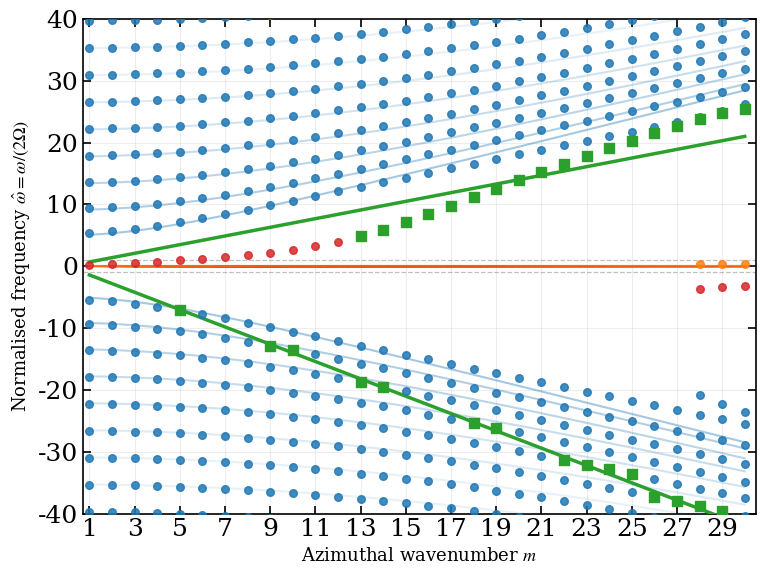
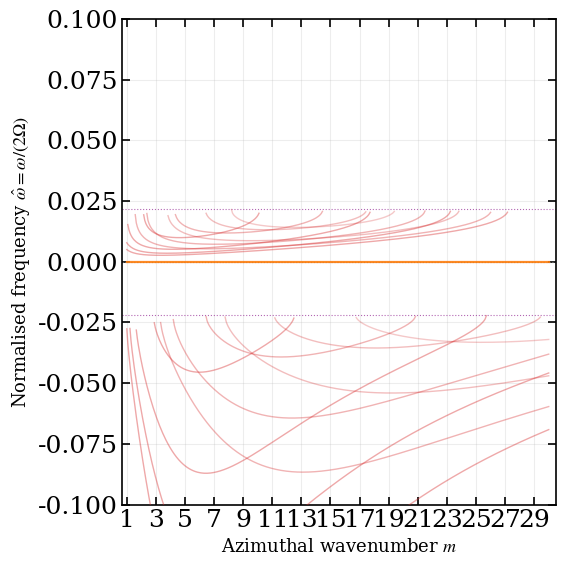
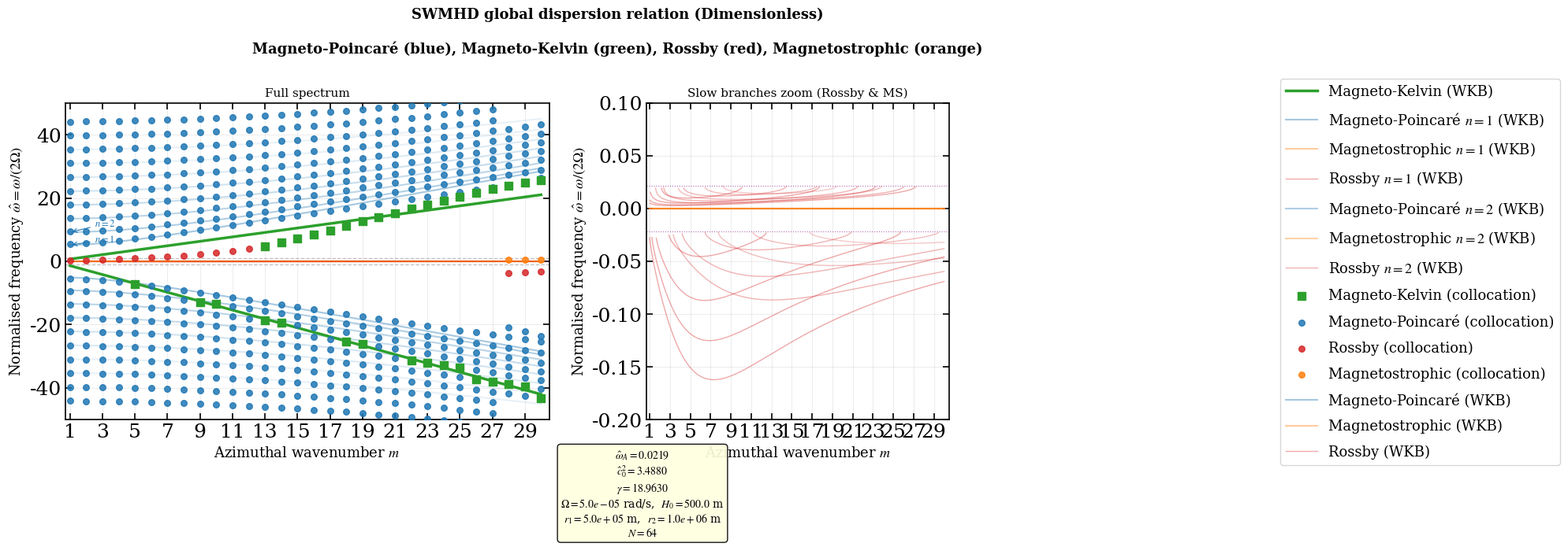

These figures' Python source, in order:
import numpy as np
import matplotlib.pyplot as plt
import warnings
import time
warnings.filterwarnings("ignore")

# ==========================================================
# Publication style settings
# ==========================================================
plt.rcParams.update({
    "font.family": "serif",
    "mathtext.fontset": "stix",
    "font.size": 18,
    "axes.linewidth": 1.2,
    "xtick.direction": "in",
    "ytick.direction": "in",
    "xtick.top": True,
    "ytick.right": True,
    "xtick.major.size": 6,
    "ytick.major.size": 6,
    "xtick.major.width": 1.2,
    "ytick.major.width": 1.2,
})

# ── 0.  Physical parameters ─────────────────────────────────────────────────
MU0   = 4 * np.pi * 1e-7
Omega = 0.5e-4        # rad/s
H0    = 500.0         # m
g     = 9.81          # m/s^2
B0    = 3e-5        # T
rho0  = 600.0        # kg/m^3
C     = 1e10       # m^3/s^2

r1    = 0.5e6         # inner radius [m]
r2    = 1e6           # outer radius [m]
r0    = 0.5 * (r1 + r2)

VA2      = B0**2 / (MU0 * rho0)
omA2     = VA2 / H0**2
omA      = np.sqrt(omA2)
beta_g   = 2.0 * C / r0**3
beta_eff = beta_g
c0sq     = g * H0
c0       = np.sqrt(c0sq)
f        = 2.0 * Omega          # Coriolis parameter

# ── Dimensionless Parameters ────────────────────────────────────────────────
f_scale = 2.0 * Omega
hat_r1 = r1 / r0
hat_r2 = r2 / r0
hat_c0sq = c0sq / (Omega**2 * r0**2)
hat_VA2 = VA2 / (Omega**2 * r0**2)
hat_VA2sq=np.sqrt(hat_VA2)
gamma = 2.0 * C / (Omega**2 * r0**3)
hat_omA = np.sqrt(VA2) / (f_scale * H0)
hat_omA2 = hat_omA**2

print("=" * 62)
print("  System Parameters (Dimensionless)")
print("=" * 62)
print(f"  Three Governing Numbers:")
print(f"    1. Magnetic-Coriolis ratio (hat_VA2sq) : {hat_VA2sq:.4f}")
print(f"    2. Inverse Of Froude Number Square          (hat_c0^2)    : {hat_c0sq:.4f}")
print(f"    3. Radial-gravity ratio    (gamma)       : {gamma:.4f}")
print("-" * 62)
print(f"  Domain: hat_r in [{hat_r1:.3f}, {hat_r2:.3f}]")
print()

# ── 1.  Collocation machinery ───────────────────────────────────────────────
N_col = 64

def chebyshev_lobatto(N, r_min, r_max):
    j = np.arange(N); xi = np.cos(j * np.pi / (N - 1))
    c = np.ones(N); c[0] = 2; c[-1] = 2
    X = np.tile(xi, (N, 1)); dX = X - X.T
    D = np.zeros((N, N))
    for i in range(N):
        for k in range(N):
            if i != k:
                D[i, k] = (c[i] / c[k]) / dX[i, k]
    D -= np.diag(D.sum(axis=1))
    sc = 2.0 / (r_max - r_min); D1 = sc * D; D2 = D1 @ D1
    rp = 0.5*(r_min+r_max) + 0.5*(r_max-r_min)*xi
    rp = rp[::-1]; D1 = D1[::-1,::-1]; D2 = D2[::-1,::-1]
    return rp, D1, D2

hat_r_grid, D1_mat, D2_mat = chebyshev_lobatto(N_col, hat_r1, hat_r2)

def omega_star_hat(hat_omega):
    """Dimensionless modified frequency hat_omega_* = hat_omega + hat_omega_A^2 / hat_omega."""
    return hat_omega + hat_omA2 / hat_omega

def build_matrix(hat_omega, m_val):
    ws_hat = omega_star_hat(hat_omega)

    # P_coeff: 1/r - (1+gamma)(r-1)/c0^2
    Pv = 1.0 / hat_r_grid - (1+ gamma) * (hat_r_grid - 1.0) / hat_c0sq

    # Q_coeff
    term1 = 4.0 * hat_omega * (ws_hat**2 - 1.0) / (ws_hat * hat_c0sq)
    term2 = -m_val**2 / hat_r_grid**2
    term3 = -(1+gamma) * (2.0 * hat_r_grid - 1.0) / (hat_c0sq * hat_r_grid)
    term4 = -m_val * (1+gamma) * (hat_r_grid - 1.0) / (ws_hat * hat_c0sq * hat_r_grid)
    Qv = term1 + term2 + term3 + term4

    L = D2_mat + np.diag(Pv) @ D1_mat + np.diag(Qv)
    for idx in [0, N_col - 1]:
        rb = hat_r_grid[idx]
        bc_eta_coeff = -(ws_hat * (1+ gamma) * (rb - 1.0) + m_val * hat_c0sq / rb)
        L[idx,:] = ws_hat * hat_c0sq * D1_mat[idx,:] + bc_eta_coeff * np.eye(N_col)[idx]
    return L

# Caches and state for find_eigenvalues
_matrix_cache = {}
_last_solved_m = None
_last_solved_eigs = None

def get_sigma_min(hat_omega, m_val):
    key = (float(hat_omega), int(m_val), int(N_col))
    if key in _matrix_cache:
        return _matrix_cache[key]
    L = build_matrix(hat_omega, m_val)
    from scipy.linalg import svdvals
    try:
        sigmas = svdvals(L)
        val = float(np.min(sigmas))
    except Exception:
        val = np.nan
    _matrix_cache[key] = val
    return val

def find_eigenvalues(m_val, omega_range=(-45, 45), n_scan=1000, return_eigenfunctions=False):
    """
    Return sorted real eigenfrequencies (dimensionless) for azimuthal mode m_val,
    using a singular-value-based nonlinear eigenvalue solver.
    """
    global _last_solved_m, _last_solved_eigs
    tol = 1e-4  # Using 1e-4 because singular values scale with matrix size/Chebyshev order and are not exactly zero

    # 1. Try Continuation first if we have the previous mode's eigenvalues
    roots = []
    continuation_successful = False

    if _last_solved_m is not None and m_val == _last_solved_m + 1 and _last_solved_eigs is not None and len(_last_solved_eigs) > 0:
        continuation_failed = False
        temp_roots = []
        for w_guess in _last_solved_eigs:
            half_width = 1.5
            # Local grid search around guess
            local_scan = np.linspace(w_guess - half_width, w_guess + half_width, 21)
            local_sigmas = [get_sigma_min(w, m_val) for w in local_scan]

            # Find local minima
            min_indices = []
            for k in range(1, len(local_sigmas) - 1):
                if local_sigmas[k] < local_sigmas[k-1] and local_sigmas[k] < local_sigmas[k+1]:
                    min_indices.append(k)

            if len(min_indices) > 0:
                min_indices.sort(key=lambda idx: local_sigmas[idx])
                best_idx = min_indices[0]
                try:
                    from scipy.optimize import minimize_scalar
                    res = minimize_scalar(
                        lambda w: get_sigma_min(w, m_val),
                        bracket=(local_scan[best_idx-1], local_scan[best_idx], local_scan[best_idx+1]),
                        method='brent',
                        options={'xtol': 1e-12}
                    )
                    if res.success and res.fun < tol:
                        w_refined = res.x
                        if not any(abs(w_refined - r) < 5e-3 for r in temp_roots):
                            temp_roots.append(w_refined)
                        else:
                            continuation_failed = True
                            break
                    else:
                        continuation_failed = True
                        break
                except Exception:
                    continuation_failed = True
                    break
            else:
                # Direct bounded minimization if no local minimum was resolved on grid
                try:
                    from scipy.optimize import minimize_scalar
                    res = minimize_scalar(
                        lambda w: get_sigma_min(w, m_val),
                        bounds=(w_guess - half_width, w_guess + half_width),
                        method='bounded',
                        options={'xatol': 1e-12}
                    )
                    if res.success and res.fun < tol:
                        w_refined = res.x
                        if not any(abs(w_refined - r) < 5e-3 for r in temp_roots):
                            temp_roots.append(w_refined)
                        else:
                            continuation_failed = True
                            break
                    else:
                        continuation_failed = True
                        break
                except Exception:
                    continuation_failed = True
                    break

        if not continuation_failed and len(temp_roots) == len(_last_solved_eigs):
            roots = temp_roots
            continuation_successful = True

    # 2. Global Coarse Scan if continuation is not attempted or fails
    if not continuation_successful:
        roots = []
        scan = np.linspace(*omega_range, n_scan)
        scan = scan[np.abs(scan) > 0.01]

        ld = []
        for w in scan:
            ld.append(get_sigma_min(w, m_val))

        for k in range(1, len(ld) - 1):
            if np.isfinite(ld[k]) and ld[k] < ld[k-1] and ld[k] < ld[k+1]:
                try:
                    from scipy.optimize import minimize_scalar
                    res = minimize_scalar(
                        lambda w: get_sigma_min(w, m_val),
                        bracket=(scan[k-1], scan[k], scan[k+1]),
                        method='brent',
                        options={'xtol': 1e-12}
                    )
                    if res.success and res.fun < tol:
                        w_refined = res.x
                        dup = any(abs(w_refined - wr) < 5e-3 for wr in roots)
                        if not dup:
                            roots.append(w_refined)
                except Exception:
                    pass

    sorted_roots = np.array(sorted(roots))

    _last_solved_m = m_val
    _last_solved_eigs = sorted_roots

    if return_eigenfunctions:
        from scipy.linalg import svd
        eigenfunctions = []
        for w in sorted_roots:
            L = build_matrix(w, m_val)
            try:
                U, S, Vh = svd(L)
                eta = Vh[-1, :]
                eta = eta / np.max(np.abs(eta))
            except Exception:
                eta = np.zeros_like(hat_r_grid)
            eigenfunctions.append(eta)
        return sorted_roots, eigenfunctions
    else:
        return sorted_roots

# ── 2.  WKB analytic dispersion relations (Dimensionless) ────────────────────
def wkb_branches(m_val, n_radial=1):
    hat_kr = n_radial * np.pi / (hat_r2 - hat_r1)

    # 1. MP+, MP-, and MS evaluated strictly at r=1
    r_val = 1.0
    R_1 = gamma * (2*r_val - 1) / r_val
    S_1 = 0.0  # S(1) = 0 exactly
    kappa2_1 = hat_kr**2 + m_val**2 / r_val**2
    K_1 = hat_c0sq * kappa2_1 + R_1

    A2 = 2.0 * hat_omA2 - 1.0 - 0.25 * K_1
    A1 = 0.0
    A0 = hat_omA2 * (hat_omA2 - 0.25 * K_1)

    disc = A2**2 - 4.0 * A0
    if disc < 0: disc = 0.0

    X1 = (-A2 + np.sqrt(disc)) / 2.0
    X2 = (-A2 - np.sqrt(disc)) / 2.0

    oMP_p = +np.sqrt(max(X1, 0)) if X1 >= 0 else np.nan
    oMP_m = -np.sqrt(max(X1, 0)) if X1 >= 0 else np.nan

    # MS comes from the slow mode root at r=1. Rossby is exactly 0 here.
    oMS = -np.sqrt(max(X2, 0)) if X2 >= 0 and hat_omA2 > 0 else np.nan
    if np.isnan(oMS) and hat_omA2 > 0:
        oMS = np.sqrt(max(X2, 0)) # Might be positive

    # Recalculate accurately for sign handling: MS approx at r=1
    oMS_val = - hat_VA2 * kappa2_1 / (4.0 + hat_c0sq * kappa2_1) if hat_VA2 > 0 else 0.0

    # 2. Rossby wave evaluated as an array over 10 points spanning r1 to r2
    r_grid = np.linspace(hat_r1, hat_r2, 10)
    oR_arr = []

    for r in r_grid:
        R_r = gamma * (2*r - 1) / r
        S_r = m_val * gamma * (r - 1) / r
        kappa2_r = hat_kr**2 + m_val**2 / r**2
        K_r = hat_c0sq * kappa2_r + R_r

        C4 = 4.0
        C3 = 0.0
        C2 = 8.0 * hat_omA2 - 4.0 - K_r
        C1 = -S_r
        C0 = 4.0 * hat_omA2**2 - hat_omA2 * K_r

        roots = np.roots([C4, C3, C2, C1, C0])
        roots = [x.real for x in roots if abs(x.imag) < 1e-6]

        if len(roots) >= 3:
            roots_sorted = np.sort(roots)
            # R is typically one of the middle roots.
            # We tie break with the hydrodynamic approximation:
            hat_k2_avg = hat_kr**2 + (m_val/r)**2
            oR_approx = - gamma * m_val / (2.0 * (hat_k2_avg + 4.0 / hat_c0sq))

            mid1, mid2 = roots_sorted[1], roots_sorted[2]
            if abs(mid1 - oR_approx) < abs(mid2 - oR_approx):
                oR_val = mid1
            else:
                oR_val = mid2
            oR_arr.append(oR_val)
        else:
            oR_arr.append(np.nan)

    # Kelvin waves
    # inner
    hat_c0 = np.sqrt(hat_c0sq)

    arg_in = m_val**2 * hat_c0sq / hat_r1**2 - 4.0 * hat_omA2
    if arg_in >= 0 and hat_omA <= m_val * hat_c0 / (2.0 * hat_r1):
        oMK_in = -0.5 * np.sqrt(arg_in)
    else:
        oMK_in = np.nan

    # outer
    arg_out = m_val**2 * hat_c0sq / hat_r2**2 - 4.0 * hat_omA2
    if arg_out >= 0 and hat_omA <= m_val * hat_c0 / (2.0 * hat_r2):
        oMK_out = 0.5 * np.sqrt(arg_out)
    else:
        oMK_out = np.nan

    return oMP_p, oMP_m, oMK_in, oMK_out, np.array(oR_arr), oMS_val

# ── 3. Branch assignment with global minimum distance logic ─────────────────
def assign_branches_global(eigs, m_val, N_max=20):
    wkb_preds = {}

    _, _, oMK_in, oMK_out, _, _ = wkb_branches(m_val, 1)

    if not np.isnan(oMK_in):
        wkb_preds[('MK_in', 0)] = oMK_in
    if not np.isnan(oMK_out):
        wkb_preds[('MK_out', 0)] = oMK_out

    for n in range(1, N_max + 1):
        oMP_p, oMP_m, _, _, oR_arr, oMS_val = wkb_branches(m_val, n)
        if not np.isnan(oMP_p): wkb_preds[('MP_p', n)] = oMP_p
        if not np.isnan(oMP_m): wkb_preds[('MP_m', n)] = oMP_m
        wkb_preds[('R', n)] = oR_arr
        if not np.isnan(oMS_val): wkb_preds[('MS', n)] = oMS_val

    distances = []
    for i, eig in enumerate(eigs):
        for branch_id, wkb_vals in wkb_preds.items():
            if isinstance(wkb_vals, np.ndarray):
                valid_vals = wkb_vals[~np.isnan(wkb_vals)]
                if len(valid_vals) > 0:
                    dist = np.min(np.abs(eig - valid_vals))
                    distances.append((dist, i, branch_id))
            else:
                dist = abs(eig - wkb_vals)
                distances.append((dist, i, branch_id))

    distances.sort(key=lambda x: x[0])

    assigned_eigs = set()
    assigned_branches = set()
    matches = {}

    for dist, eig_idx, branch_id in distances:
        if eig_idx not in assigned_eigs and branch_id not in assigned_branches:
            assigned_eigs.add(eig_idx)
            assigned_branches.add(branch_id)
            matches[branch_id] = eigs[eig_idx]

    results = {
        'MK_in': None,
        'MK_out': None,
        'MP_p': {},
        'MP_m': {},
        'R': {},
        'MS': {}
    }

    for branch_id, eig_val in matches.items():
        b_name, n = branch_id
        if b_name == 'MK_in':
            results['MK_in'] = eig_val
        elif b_name == 'MK_out':
            results['MK_out'] = eig_val
        else:
            results[b_name][n] = eig_val

    return results

# ── 4.  Validation routine ───────────────────────────────────────────────────
def validate_solver(m_list=[1, 2, 3]):
    global N_col, hat_r_grid, D1_mat, D2_mat

    orig_N_col = N_col
    orig_r_grid = hat_r_grid
    orig_D1 = D1_mat
    orig_D2 = D2_mat

    results_by_N = {}
    cpu_times = {}

    resolutions = [64, 128, 256]
    for N in resolutions:
        print(f"\n--- Validating solver at resolution N = {N} ---")
        N_col = N
        hat_r_grid, D1_mat, D2_mat = chebyshev_lobatto(N, hat_r1, hat_r2)

        # Reset continuation state to avoid cross-resolution interference
        global _last_solved_m, _last_solved_eigs
        _last_solved_m = None
        _last_solved_eigs = None

        global _matrix_cache
        _matrix_cache.clear()

        t0 = time.time()
        res_m = {}
        for m in m_list:
            eigs = find_eigenvalues(m)
            assigned = assign_branches_global(eigs, m)
            res_m[m] = assigned
        t1 = time.time()

        results_by_N[N] = res_m
        cpu_times[N] = t1 - t0
        print(f"Completed N = {N} in {cpu_times[N]:.2f} seconds.")

    N_col = orig_N_col
    hat_r_grid = orig_r_grid
    D1_mat = orig_D1
    D2_mat = orig_D2
    _matrix_cache.clear()
    _last_solved_m = None
    _last_solved_eigs = None

    def flatten_results(res_m):
        flat = {}
        for m, assigned in res_m.items():
            if assigned['MK_in'] is not None:
                flat[(m, 'MK_in')] = assigned['MK_in']
            if assigned['MK_out'] is not None:
                flat[(m, 'MK_out')] = assigned['MK_out']
            for n, val in assigned['MP_p'].items():
                flat[(m, f'MP_p_n{n}')] = val
            for n, val in assigned['MP_m'].items():
                flat[(m, f'MP_m_n{n}')] = val
            for n, val in assigned['R'].items():
                flat[(m, f'R_n{n}')] = val
            for n, val in assigned['MS'].items():
                flat[(m, f'MS_n{n}')] = val
        return flat

    flat_64 = flatten_results(results_by_N[64])
    flat_128 = flatten_results(results_by_N[128])
    flat_256 = flatten_results(results_by_N[256])

    def compare_flat(flat_ref, flat_comp):
        keys_ref = set(flat_ref.keys())
        keys_comp = set(flat_comp.keys())

        missing = keys_ref - keys_comp
        additional = keys_comp - keys_ref
        common = keys_ref & keys_comp

        rel_errors = []
        for k in common:
            v_ref = flat_ref[k]
            v_comp = flat_comp[k]
            if abs(v_ref) > 1e-12:
                rel_err = abs(v_comp - v_ref) / abs(v_ref)
            else:
                rel_err = abs(v_comp - v_ref)
            rel_errors.append(rel_err)

        if rel_errors:
            max_rel = np.max(rel_errors)
            rms_rel = np.sqrt(np.mean(np.array(rel_errors)**2))
        else:
            max_rel, rms_rel = 0.0, 0.0

        return {
            'max_rel': max_rel,
            'rms_rel': rms_rel,
            'missing': missing,
            'additional': additional
        }

    comp_64_128 = compare_flat(flat_64, flat_128)
    comp_128_256 = compare_flat(flat_128, flat_256)

    print("=" * 60)
    print("               SWMHD SOLVER VALIDATION REPORT")
    print("=" * 60)
    print(f"Modes validated: {m_list}")
    print(f"CPU Times:")
    for N in resolutions:
        print(f"  N = {N:3d}: {cpu_times[N]:.2f} seconds")
    print("-" * 60)
    print("Resolution N=64 vs N=128:")
    print(f"  Max Relative Difference: {comp_64_128['max_rel']:.2e}")
    print(f"  RMS Relative Difference: {comp_64_128['rms_rel']:.2e}")
    print(f"  Missing modes in N=128:  {len(comp_64_128['missing'])} {list(comp_64_128['missing'])}")
    print(f"  Extra modes in N=128:    {len(comp_64_128['additional'])} {list(comp_64_128['additional'])}")
    print("-" * 60)
    print("Resolution N=128 vs N=256:")
    print(f"  Max Relative Difference: {comp_128_256['max_rel']:.2e}")
    print(f"  RMS Relative Difference: {comp_128_256['rms_rel']:.2e}")
    print(f"  Missing modes in N=256:  {len(comp_128_256['missing'])} {list(comp_128_256['missing'])}")
    print(f"  Extra modes in N=256:    {len(comp_128_256['additional'])} {list(comp_128_256['additional'])}")
    print("=" * 60)

# ── 5.  Plotting and full sweep driver ────────────────────────────────────────
def run_full_sweep_and_plot():
    M_max = 30
    m_arr = np.arange(1, M_max+1)
    m_fine = np.linspace(1, M_max, 400)

    print(f"Running collocation N={N_col}, m=1..{M_max} ...")

    mk_in_data = []
    mk_out_data = []
    mp_p_data = {}
    mp_m_data = {}
    r_data = {}
    ms_data = {}

    for m in m_arr:
        eigs = find_eigenvalues(m)
        assigned = assign_branches_global(eigs, m)

        if assigned['MK_in'] is not None:
            mk_in_data.append((m, assigned['MK_in']))
        if assigned['MK_out'] is not None:
            mk_out_data.append((m, assigned['MK_out']))

        for n, val in assigned['MP_p'].items():
            mp_p_data.setdefault(n, []).append((m, val))
        for n, val in assigned['MP_m'].items():
            mp_m_data.setdefault(n, []).append((m, val))
        for n, val in assigned['R'].items():
            r_data.setdefault(n, []).append((m, val))
        for n, val in assigned['MS'].items():
            ms_data.setdefault(n, []).append((m, val))

        pos = sorted([e for e in eigs if e > 0])
        neg = sorted([e for e in eigs if e < 0], reverse=True)
        if m <= 3 or m % 5 == 0:
            print(f"  m={m:2d}: +{[f'{x:.3f}' for x in pos[:4]]}... "
                  f"-{[f'{abs(x):.3f}' for x in neg[:4]]}...")

    # WKB curves for fine array
    WKB_MK_in = np.array([wkb_branches(m, 1)[2] for m in m_fine])
    WKB_MK_out = np.array([wkb_branches(m, 1)[3] for m in m_fine])
    WKB_MP_p = {}
    WKB_MP_m = {}
    WKB_R = {}
    WKB_MS = {}

    for n in range(1, 10):
        op_list = []
        om_list = []
        oR_list = []
        oMS_list = []

        for m in m_fine:
            op, om, _, _, oR_arr, oMS = wkb_branches(m, n)
            op_list.append(op)
            om_list.append(om)
            oR_list.append(oR_arr)
            oMS_list.append(oMS)

        WKB_MP_p[n] = np.array(op_list)
        WKB_MP_m[n] = np.array(om_list)
        WKB_R[n] = np.array(oR_list).T
        WKB_MS[n] = np.array(oMS_list)

    fig, (ax, ax2) = plt.subplots(1, 2, figsize=(16, 7),
                                   gridspec_kw={'width_ratios':[1.6,1]})
    fig.suptitle(
        r'SWMHD global dispersion relation (Dimensionless)'
        '\n'
        '\n'
        r'Magneto-Poincaré (blue), Magneto-Kelvin (green), Rossby (red), Magnetostrophic (orange)',
        fontsize=13, fontweight='bold')

    COLORS = {
        'MP':  '#1f77b4',
        'MK':  '#2ca02c',
        'R':   '#d62728',
        'MS':  '#ff7f0e',
    }

    def draw_panel(ax_obj, zoom=False):
        # WKB curves
        ax_obj.plot(m_fine, WKB_MK_in, color=COLORS['MK'], lw=2.5,
                    label='Magneto-Kelvin (WKB)', zorder=4)
        ax_obj.plot(m_fine, WKB_MK_out, color=COLORS['MK'], lw=2.5, zorder=4)

        for n in range(1, 9):
            lbl_MP = f'Magneto-Poincaré $n={n}$ (WKB)' if n<=2 and not zoom else ('Magneto-Poincaré (WKB)' if n==1 else None)
            lbl_R = f'Rossby $n={n}$ (WKB)' if n<=2 and not zoom else ('Rossby (WKB)' if n==1 else None)
            lbl_MS = f'Magnetostrophic $n={n}$ (WKB)' if n<=2 and not zoom else ('Magnetostrophic (WKB)' if n==1 else None)

            alpha_val = max(0.1, 0.4 - 0.05*(n-1))

            ax_obj.plot(m_fine, WKB_MP_p[n], color=COLORS['MP'], lw=1.5, ls='-', alpha=alpha_val, label=lbl_MP, zorder=3)
            ax_obj.plot(m_fine, WKB_MP_m[n], color=COLORS['MP'], lw=1.5, ls='-', alpha=alpha_val, zorder=3)
            ax_obj.plot(m_fine, WKB_MS[n], color=COLORS['MS'], lw=1.5, ls='-', alpha=alpha_val, label=lbl_MS, zorder=3)

            for i in range(10):
                lR = lbl_R if i == 0 else None
                ax_obj.plot(m_fine, WKB_R[n][i], color=COLORS['R'], lw=1.0, ls='-', alpha=alpha_val, label=lR, zorder=3)

        # Collocation points
        if mk_in_data:
            mk_m, mk_w = zip(*mk_in_data)
            ax_obj.scatter(mk_m, mk_w, color=COLORS['MK'], marker='s', s=55, zorder=6,
                           label='Magneto-Kelvin (collocation)')
        if mk_out_data:
            mk_m, mk_w = zip(*mk_out_data)
            ax_obj.scatter(mk_m, mk_w, color=COLORS['MK'], marker='s', s=55, zorder=6)

        def plot_branch_collocation(data_dict, color, label_prefix):
            for n in sorted(data_dict.keys()):
                if not data_dict[n]: continue
                mp_m, mp_w = zip(*data_dict[n])
                lbl = f'{label_prefix} (collocation)' if n==1 else None
                ax_obj.scatter(mp_m, mp_w, color=color, marker='o', s=30, zorder=5, alpha=0.85, label=lbl)

        plot_branch_collocation(mp_p_data, COLORS['MP'], 'Magneto-Poincaré')
        plot_branch_collocation(mp_m_data, COLORS['MP'], 'Magneto-Poincaré')
        plot_branch_collocation(r_data, COLORS['R'], 'Rossby')
        plot_branch_collocation(ms_data, COLORS['MS'], 'Magnetostrophic')

        ax_obj.axhline(0,  color='grey', lw=0.8, ls=':')
        ax_obj.axhline(+1, color='grey', lw=0.9, ls='--', alpha=0.5)
        ax_obj.axhline(-1, color='grey', lw=0.9, ls='--', alpha=0.5)

        if hat_omA > 0:
            ax_obj.axhline(+hat_omA, color='purple', lw=0.8, ls=':', alpha=0.6)
            ax_obj.axhline(-hat_omA, color='purple', lw=0.8, ls=':', alpha=0.6)

        ax_obj.set_xlabel('Azimuthal wavenumber $m$', fontsize=13)
        ax_obj.set_ylabel(r'Normalised frequency $\hat\omega = \omega/(2\Omega)$', fontsize=13)
        ax_obj.set_xlim(0.7, M_max+0.5)
        ax_obj.set_ylim(-50,50)
        ax_obj.set_xticks(m_arr[::2])
        ax_obj.grid(True, alpha=0.22)

        if zoom:
            ax_obj.set_ylim(-0.2, 0.1)

    draw_panel(ax, zoom=False)
    ax.set_title('Full spectrum', fontsize=11)

    # Annotate n=1,2 on left panel at m=1 for MP
    for n, dy in [(1, 1.5), (2, 1.5)]:
        Oh_n1_arr = wkb_branches(1, n)[0]
        if not np.all(np.isnan(Oh_n1_arr)):
            Oh_n1 = np.nanmean(Oh_n1_arr)
            ax.annotate(f'$n={n}$', xy=(1, Oh_n1), xytext=(2.5, Oh_n1+dy*n*0.6),
                        fontsize=9, color=COLORS['MP'],
                        arrowprops=dict(arrowstyle='->', color=COLORS['MP'], lw=0.8))

    draw_panel(ax2, zoom=True)
    ax2.set_title(r'Slow branches zoom (Rossby & MS)', fontsize=11)

    handles1, labels1 = ax.get_legend_handles_labels()
    handles2, labels2 = ax2.get_legend_handles_labels()

    all_handles = handles1 + handles2
    all_labels = labels1 + labels2

    seen = set()
    legend_handles = []
    legend_labels = []

    for h, l in zip(all_handles, all_labels):
        if l not in seen:
            seen.add(l)
            legend_handles.append(h)
            legend_labels.append(l)

    fig.legend(
        legend_handles,
        legend_labels,
        loc='center left',
        bbox_to_anchor=(1.02, 0.5),
        fontsize=13,
        frameon=True,
        borderaxespad=0.5,
        labelspacing=0.8,
        handlelength=2.2
    )

    pbox = (
        rf"$\hat{{\omega}}_A = {hat_omA:.4f}$" "\n"
        rf"$\hat c_0^2 = {hat_c0sq:.4f}$" "\n"
        rf"$\gamma = {gamma:.4f}$" "\n"
        rf"$\Omega = {Omega:.1e}$ rad/s,  $H_0 = {H0}$ m" "\n"
        f"$r_1 = {r1:.1e}$ m,  $r_2 = {r2:.1e}$ m\n"
        f"$N = {N_col}$"
    )
    fig.text(0.52, 0.015, pbox, fontsize=10, va='bottom', ha='center',
             bbox=dict(boxstyle='round', facecolor='lightyellow', alpha=0.92))

    fig.subplots_adjust(right=0.78)
    plt.tight_layout(rect=[0, 0.12, 0.78, 1])

    # Save statements kept commented out as requested
    # plt.savefig(f"swmhd_four_branch_dispersion_g={g}_C={C}_B={B0}.pdf", dpi=180, bbox_inches='tight')
    # plt.savefig(f"swmhd_four_branch_dispersion._g={g}_C={C}_B={B0}.png", dpi=180, bbox_inches='tight')
    print("\n[Saved statement] swmhd_four_branch_dispersion.pdf / .png (kept commented out)")

    fig_leg = plt.figure(figsize=(10, 2))
    fig_leg.legend(
        legend_handles,
        legend_labels,
        loc="center",
        ncol=4,
        fontsize=13,
        frameon=True,
    )
    plt.close(fig_leg)

    fig_left, ax_left = plt.subplots(figsize=(8,6))
    draw_panel(ax_left, zoom=False)
    fig_left.tight_layout()
    ax_left.set_ylim(-40,40)
    plt.close(fig_left)

    fig_zoom, ax_zoom = plt.subplots(figsize=(6,6))
    draw_panel(ax_zoom, zoom=True)
    ax_zoom.set_ylim(-0.1,0.1)
    fig_zoom.tight_layout()
    plt.close(fig_zoom)

    plt.show()

if __name__ == "__main__":
    import sys
    if len(sys.argv) > 1 and "validate" in sys.argv[1].lower():
        # Validate for first few modes (e.g., m=1, 2)
        validate_solver(m_list=[1, 2])
    else:
        run_full_sweep_and_plot()
